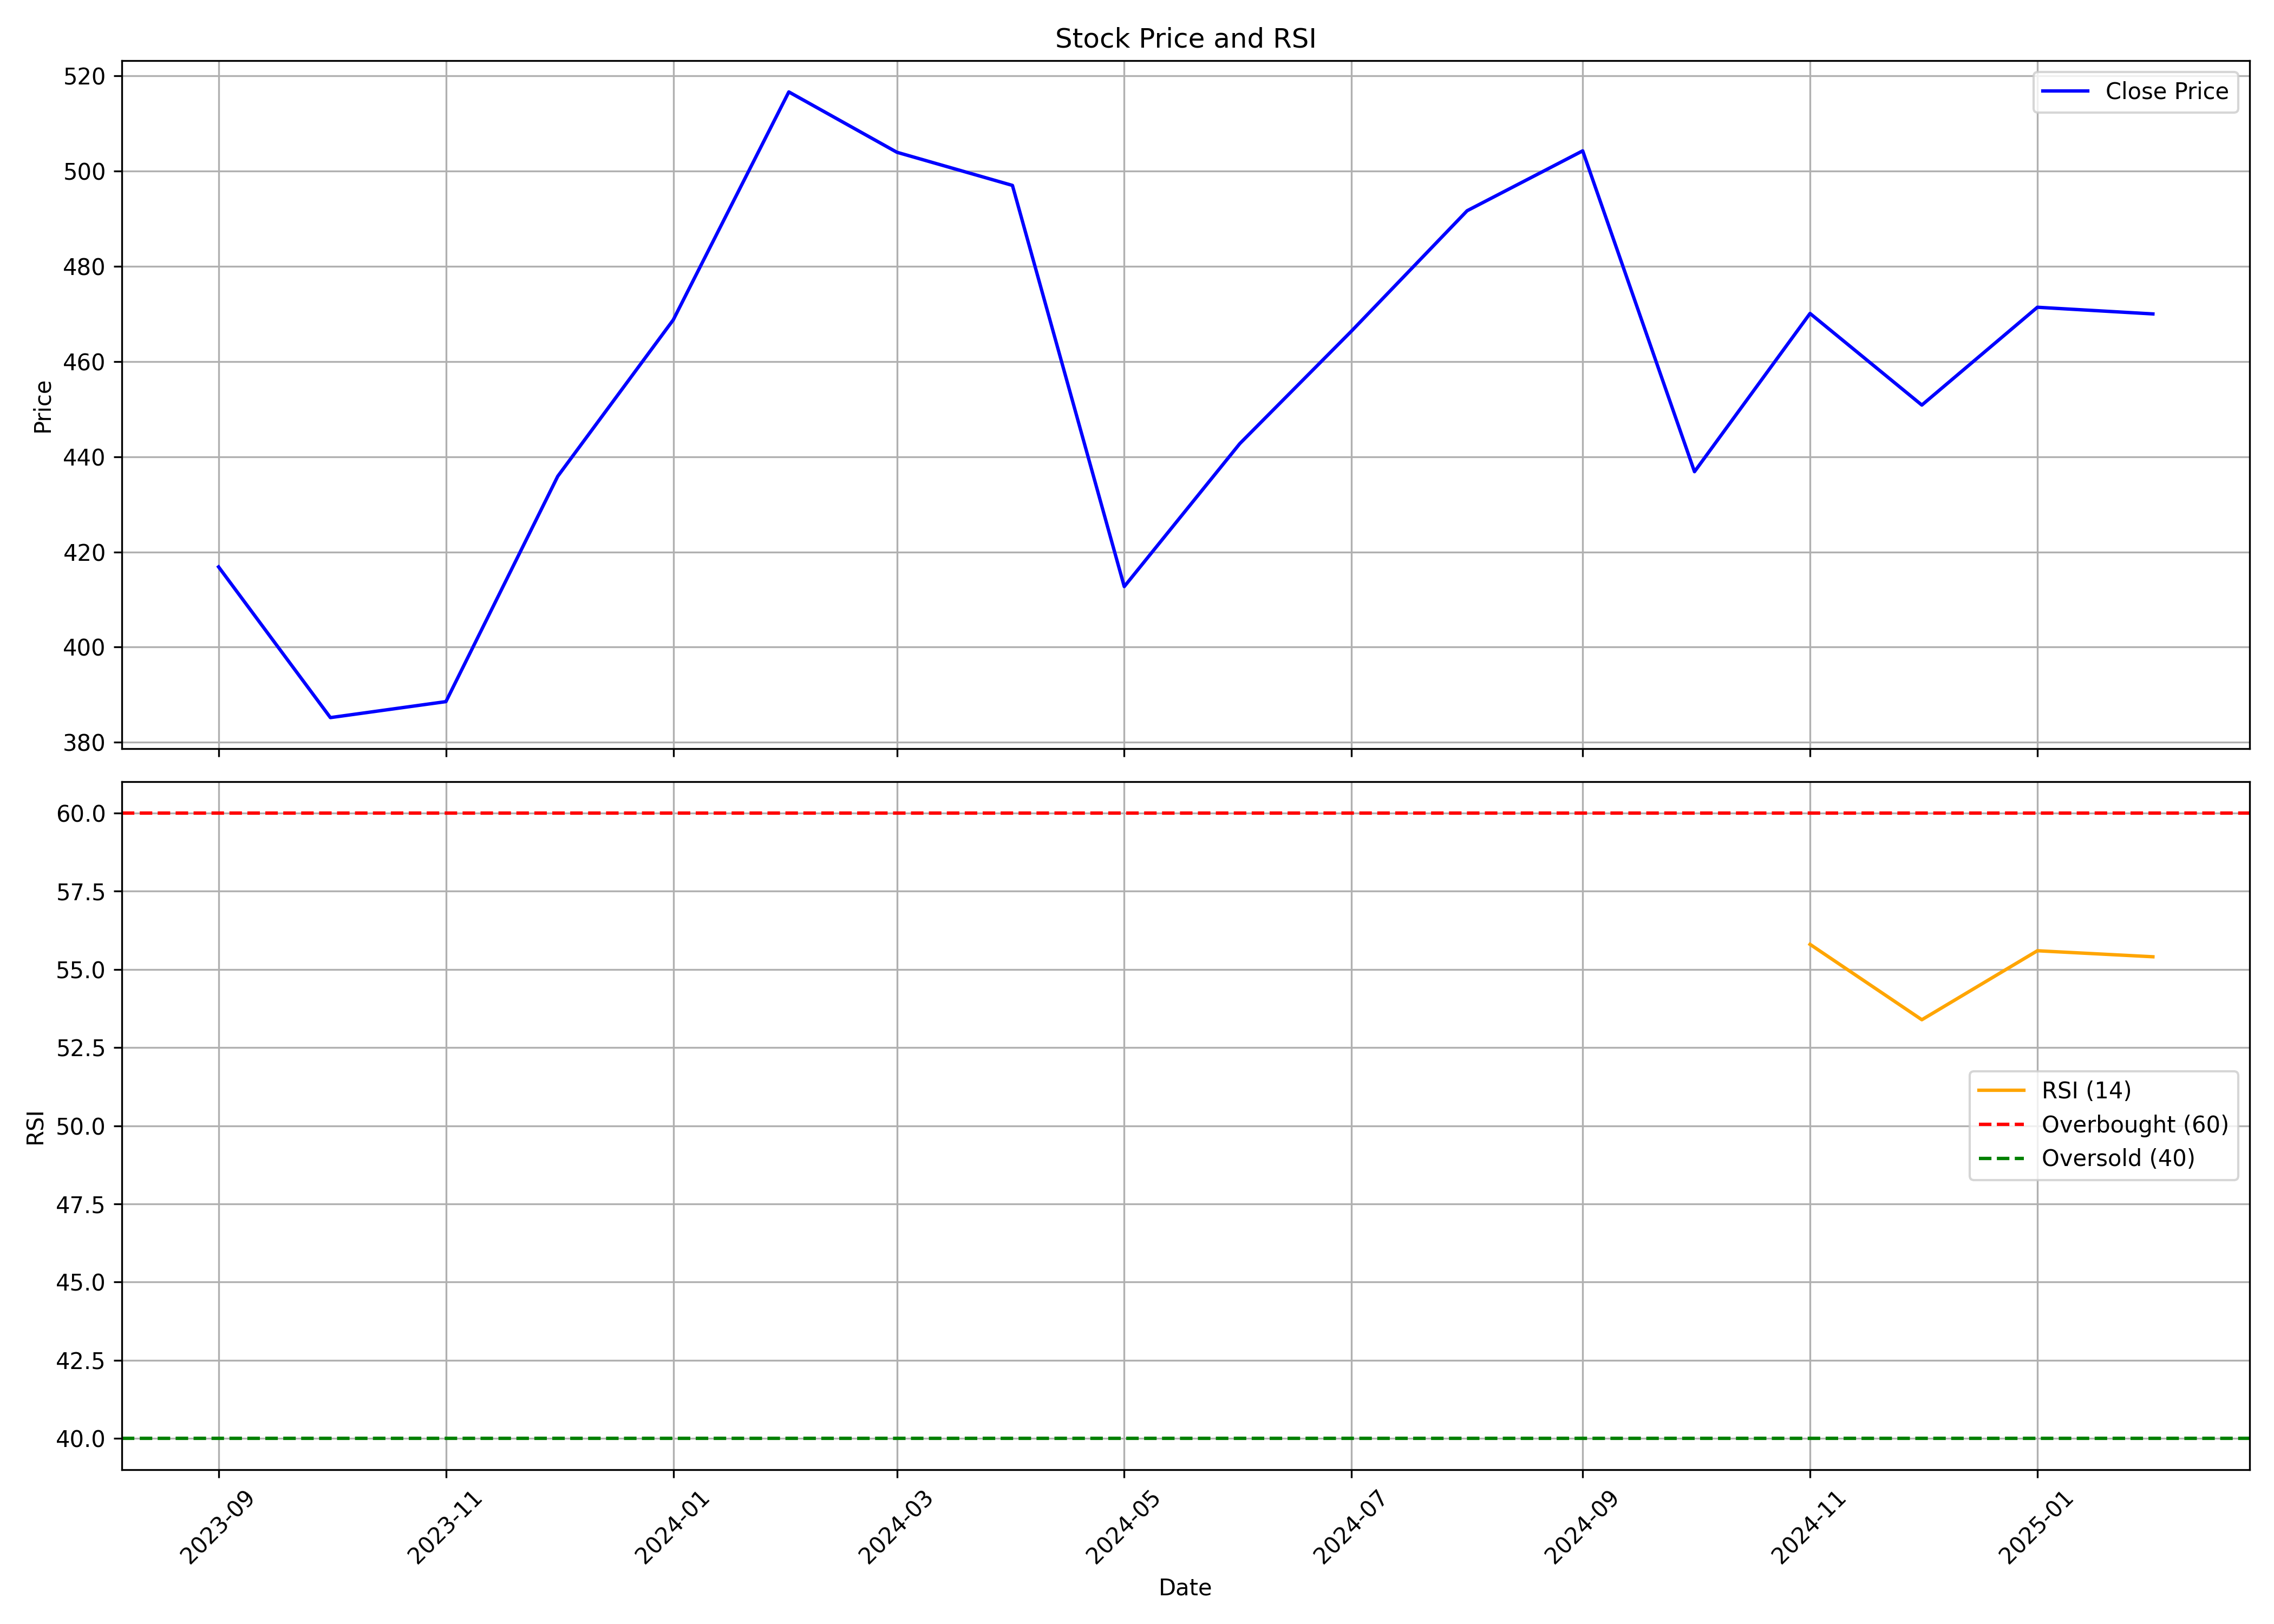

The table this chart was drawn from, first rows:
, date, symbol, open, high, low, close, volume, rsi
0, 2023-09-01, NIITMTS, 380.3, 507.8, 357.9, 416.8, 6446357, 
1, 2023-10-01, NIITMTS, 422.9, 438.4, 338.2, 385.2, 4125209, 
2, 2023-11-01, NIITMTS, 395.2, 410.9, 364.6, 388.5, 2943442, 
3, 2023-12-01, NIITMTS, 394.9, 445.1, 376, 435.9, 4478491, 
4, 2024-01-01, NIITMTS, 432.6, 477.4, 415.8, 468.8, 5506477, 
5, 2024-02-01, NIITMTS, 467.3, 552, 426.7, 516.6, 6242284, 
6, 2024-03-01, NIITMTS, 519.2, 573.8, 446.9, 504, 7172337, 
7, 2024-04-01, NIITMTS, 502.2, 530.1, 482.4, 497, 2411923, 
8, 2024-05-01, NIITMTS, 502.8, 502.8, 409.4, 412.7, 2829855, 
9, 2024-06-01, NIITMTS, 419.7, 474.8, 382.9, 442.7, 4001966, 
10, 2024-07-01, NIITMTS, 444.9, 494.2, 440.7, 466.4, 3236608, 
11, 2024-08-01, NIITMTS, 471, 506.2, 443.6, 491.7, 3254139, 
12, 2024-09-01, NIITMTS, 496.3, 538.6, 484.6, 504.3, 2416766, 
13, 2024-10-01, NIITMTS, 504.0, 525.0, 410.9, 436.9, 2438587, 
14, 2024-11-01, NIITMTS, 443.8, 474.0, 427, 470.1, 1128625, 55.8
15, 2024-12-01, NIITMTS, 470.0, 520.0, 440, 450.9, 3427474, 53.39
16, 2025-01-01, NIITMTS, 453.5, 499.0, 433.6, 471.4, 2333612, 55.59
17, 2025-02-01, NIITMTS, 478.5, 488.5, 455.5, 470.0, 521986, 55.4
